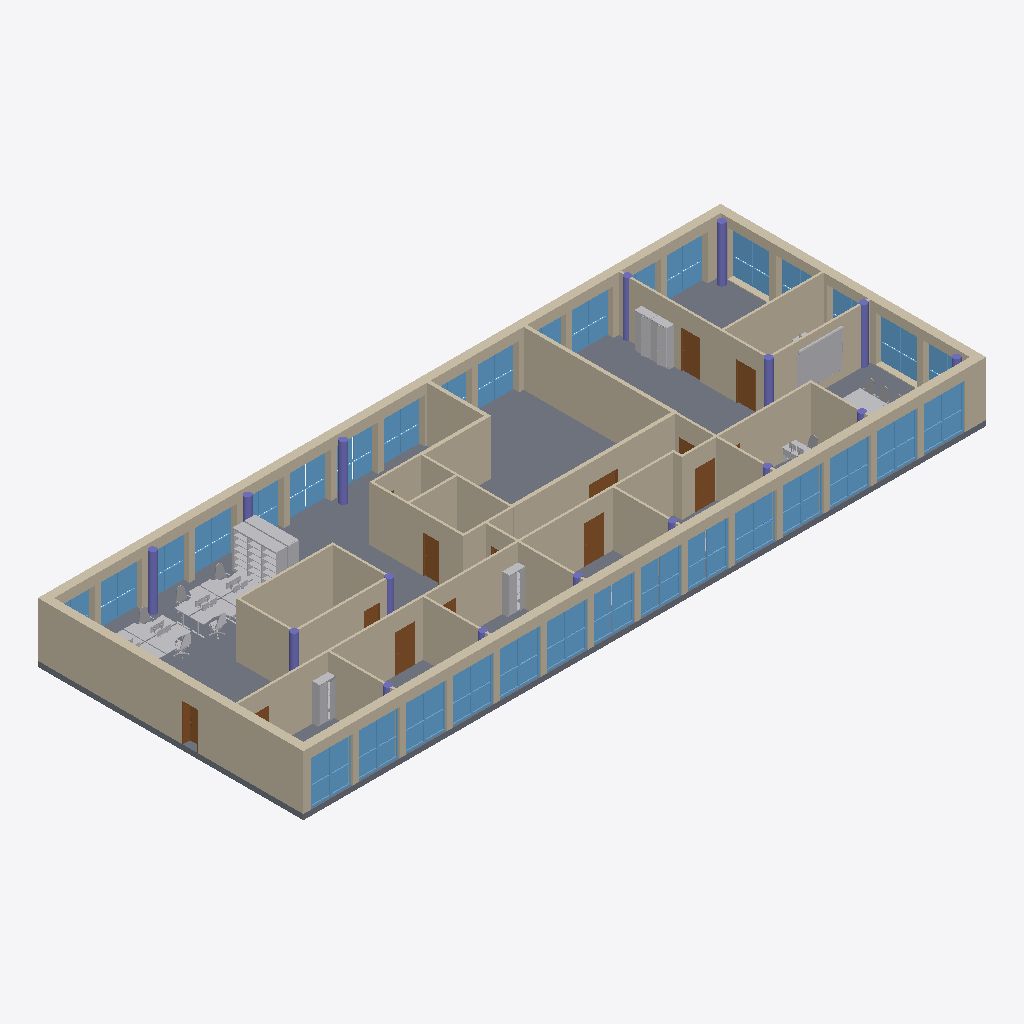
Isometric view of an IFC building model (IFC-SPF (STEP), schema IFC4X3, length unit metre), seen from the south-west, elements coloured by IFC class (only those large enough to see are counted): 40 other elements (light grey), 33 windows (light blue), 30 walls (beige), 16 columns (violet), 13 doors (brown), 1 slab (grey).
Extent 38.8 m × 15.1 m × 3.4 m (x, y, z). Elements (201): 63 IfcFurniture, 43 IfcBuildingElementProxy, 33 IfcWindow, 30 IfcWall, 16 IfcColumn, 15 IfcDoor, 1 IfcSlab.

HEADER;
FILE_DESCRIPTION(('ViewDefinition [CoordinationView, QuantityTakeOffAddOnView]','RevitIdentifiers [ContentGUID: d5532599-66f2-48be-9398-93911b26fb73, VersionGUID: be6c430e-fb18-4f3c-b0db-c567146b8888, NumberOfSaves: 51]','CoordinateReference [CoordinateBase: Shared Coordinates, ProjectSite: Intern]'),'2;1');
FILE_NAME('IDAC_Model.ifc','2026-08-04T15:23:55+01:00',(''),(''),'ODA SDAI 25.12','Autodesk - Revit 26.4.0.32 (ENU) - 26.4.0.32','');
FILE_SCHEMA(('IFC4X3'));
ENDSEC;
DATA;
#18=IFCPROJECT('3LKoMPPl98lfEOav7asGI3',#6,'2018_01',$,$,'','Projekt  Status',(#13),#181342);
#21=IFCSITE('3LKoMPPl98lfEOav7asGI1',#6,'Default',$,$,#20,$,$,.ELEMENT.,(48,8,15,359802),(11,34,47,783432),0.0,$,$);
#15352=IFCSLAB('0_sr$tymnEIRuSropf$jB3',#6,'Foundation Slab:STB 300:2476268',$,$,#15339,#15351,'2476268',.BASESLAB.);
#3243=IFCWALL('0Vgbp8LgD7g98Fh43tXUHb',#6,'Basic Wall:Ziegel+WD hart 300+160:2460279',$,$,#3202,#3207,'2460279',.NOTDEFINED.);
#3454=IFCWALL('0Vgbp8LgD7g98Fh43tXUF1',#6,'Basic Wall:Ziegel+WD hart 300+160:2461139',$,$,#3424,#3428,'2461139',.NOTDEFINED.);
#3513=IFCWALL('0Vgbp8LgD7g98Fh43tXU1w',#6,'Basic Wall:Ziegel+WD hart 300+160:2461288',$,$,#3488,#3492,'2461288',.NOTDEFINED.);
#3583=IFCWALL('0Vgbp8LgD7g98Fh43tXU3W',#6,'Basic Wall:GK 125:2461426',$,$,#3547,#3551,'2461426',.NOTDEFINED.);
#4549=IFCWALL('1uCGXshif908gESQ6SNMbL',#6,'Basic Wall:WD hart 200:2463649',$,$,#4525,#4529,'2463649',.NOTDEFINED.);
#3390=IFCWALL('0Vgbp8LgD7g98Fh43tXUAF',#6,'Basic Wall:Ziegel+WD hart 300+160:2460829',$,$,#3362,#3366,'2460829',.NOTDEFINED.);
#5270=IFCWALL('1uCGXshif908gESQ6SNMAX',#6,'Basic Wall:WD hart 200:2464853',$,$,#5244,#5248,'2464853',.NOTDEFINED.);
#5389=IFCWALL('33OfBpqZf5GQHMObiOyPoR',#6,'Basic Wall:GK 125:2465525',$,$,#5363,#5367,'2465525',.NOTDEFINED.);
#8818=IFCWALL('2UxgaYW9P3wgkMtEPd5hno',#6,'Basic Wall:GK 125:2471075',$,$,#8712,#8716,'2471075',.NOTDEFINED.);
#4433=IFCWALL('1uCGXshif908gESQ6SNMdu',#6,'Basic Wall:GK 125:2463500',$,$,#4401,#4405,'2463500',.NOTDEFINED.);
#3811=IFCWALL('0Vgbp8LgD7g98Fh43tXVux',#6,'Basic Wall:GK 125:2461737',$,$,#3786,#3790,'2461737',.NOTDEFINED.);
#49813=IFCWALL('2BOvfVeQT2E8wiKZrVEixH',#6,'Basic Wall:GK 125:2506557',$,$,#49801,#49805,'2506557',.NOTDEFINED.);
#4220=IFCWALL('0Vgbp8LgD7g98Fh43tXVsO',#6,'Basic Wall:GK 125:2462602',$,$,#4197,#4201,'2462602',.NOTDEFINED.);
#3932=IFCWALL('0Vgbp8LgD7g98Fh43tXV$Y',#6,'Basic Wall:GK 125:2462192',$,$,#3909,#3913,'2462192',.NOTDEFINED.);
#5446=IFCWALL('33OfBpqZf5GQHMObiOyPr5',#6,'Basic Wall:GK 125:2465579',$,$,#5423,#5427,'2465579',.NOTDEFINED.);
#5621=IFCWALL('1rgNdup$XEIeaIoLkBsJ9_',#6,'Basic Wall:GK 125:2466209',$,$,#5594,#5598,'2466209',.NOTDEFINED.);
#5329=IFCWALL('1uCGXshif908gESQ6SNM3P',#6,'Basic Wall:WD hart 200:2465325',$,$,#5304,#5308,'2465325',.NOTDEFINED.);
#5560=IFCWALL('1rgNdup$XEIeaIoLkBsJ99',#6,'Basic Wall:GK 125:2466198',$,$,#5537,#5541,'2466198',.NOTDEFINED.);
#5736=IFCWALL('1rgNdup$XEIeaIoLkBsJ9g',#6,'Basic Wall:GK 125:2466229',$,$,#5713,#5717,'2466229',.NOTDEFINED.);
#4698=IFCWALL('1uCGXshif908gESQ6SNMPo',#6,'Basic Wall:GK 125:2463878',$,$,#4640,#4644,'2463878',.NOTDEFINED.);
#89157=IFCFURNITURE('2BOvfVeQT2E8wiKZrVEf_W',#6,'Shelving-Mobile-Spacesaver-4Post-Moveable_Carriage:Powered:2518604',$,$,#89156,#89150,'2518604',.NOTDEFINED.);
#4278=IFCWALL('1uCGXshif908gESQ6SNMXa',#6,'Basic Wall:WD hart 200:2463376',$,$,#4254,#4258,'2463376',.NOTDEFINED.);
#5503=IFCWALL('1rgNdup$XEIeaIoLkBsJBD',#6,'Basic Wall:GK 125:2466066',$,$,#5480,#5484,'2466066',.NOTDEFINED.);
#5793=IFCWALL('1rgNdup$XEIeaIoLkBsJ9X',#6,'Basic Wall:GK 125:2466238',$,$,#5770,#5774,'2466238',.NOTDEFINED.);
#15652=IFCWINDOW('2y16PNiQDAUu6vtOChEdGJ',#6,'Fenster:Fenster:2476640',$,$,#180568,#15648,'2476640',2.5399999999999987,2.3400000000000007,.WINDOW.,.NOTDEFINED.,$);
#15687=IFCWINDOW('2y16PNiQDAUu6vtOChEdGI',#6,'Fenster:Fenster:2476641',$,$,#180548,#15683,'2476641',2.5399999999999987,2.3400000000000007,.WINDOW.,.NOTDEFINED.,$);
#15932=IFCWINDOW('2y16PNiQDAUu6vtOChEdGR',#6,'Fenster:Fenster:2476648',$,$,#180408,#15928,'2476648',2.5399999999999987,2.340000000000005,.WINDOW.,.NOTDEFINED.,$);
#15617=IFCWINDOW('2y16PNiQDAUu6vtOChEdGi',#6,'Fenster:Fenster:2476639',$,$,#180588,#15613,'2476639',2.5399999999999987,2.3400000000000007,.WINDOW.,.NOTDEFINED.,$);
#15967=IFCWINDOW('2y16PNiQDAUu6vtOChEdGQ',#6,'Fenster:Fenster:2476649',$,$,#180388,#15963,'2476649',2.5399999999999987,2.340000000000005,.WINDOW.,.NOTDEFINED.,$);
#15827=IFCWINDOW('2y16PNiQDAUu6vtOChEdGM',#6,'Fenster:Fenster:2476645',$,$,#180468,#15823,'2476645',2.5399999999999987,2.3400000000000007,.WINDOW.,.NOTDEFINED.,$);
#15511=IFCWINDOW('2y16PNiQDAUu6vtOChEdGl',#6,'Fenster:Fenster:2476636',$,$,#180648,#15507,'2476636',2.5399999999999987,2.3400000000000007,.WINDOW.,.NOTDEFINED.,$);
#15722=IFCWINDOW('2y16PNiQDAUu6vtOChEdGH',#6,'Fenster:Fenster:2476642',$,$,#180528,#15718,'2476642',2.5399999999999987,2.3400000000000007,.WINDOW.,.NOTDEFINED.,$);
#15757=IFCWINDOW('2y16PNiQDAUu6vtOChEdGG',#6,'Fenster:Fenster:2476643',$,$,#180508,#15753,'2476643',2.5399999999999987,2.3400000000000007,.WINDOW.,.NOTDEFINED.,$);
#15792=IFCWINDOW('2y16PNiQDAUu6vtOChEdGN',#6,'Fenster:Fenster:2476644',$,$,#180488,#15788,'2476644',2.5399999999999987,2.3400000000000007,.WINDOW.,.NOTDEFINED.,$);
#15582=IFCWINDOW('2y16PNiQDAUu6vtOChEdGj',#6,'Fenster:Fenster:2476638',$,$,#180608,#15578,'2476638',2.5399999999999987,2.340000000000003,.WINDOW.,.NOTDEFINED.,$);
#15897=IFCWINDOW('2y16PNiQDAUu6vtOChEdGK',#6,'Fenster:Fenster:2476647',$,$,#180428,#15893,'2476647',2.5399999999999987,2.340000000000005,.WINDOW.,.NOTDEFINED.,$);
#5679=IFCWALL('1rgNdup$XEIeaIoLkBsJ9p',#6,'Basic Wall:GK 125:2466220',$,$,#5655,#5659,'2466220',.NOTDEFINED.);
#15547=IFCWINDOW('2y16PNiQDAUu6vtOChEdGk',#6,'Fenster:Fenster:2476637',$,$,#180628,#15543,'2476637',2.5399999999999987,2.3400000000000007,.WINDOW.,.NOTDEFINED.,$);
#15862=IFCWINDOW('2y16PNiQDAUu6vtOChEdGL',#6,'Fenster:Fenster:2476646',$,$,#180448,#15858,'2476646',2.5399999999999987,2.340000000000005,.WINDOW.,.NOTDEFINED.,$);
#92898=IFCBUILDINGELEMENTPROXY('0FZIexl0H3agbbGJnfXaT8',#6,'Projection_Screen-Draper_Inc.-Premier:NOT A TYPE - LOAD TYPE CATALOG:2527038',$,$,#92897,#92891,'2527038',.NOTDEFINED.);
#3874=IFCWALL('0Vgbp8LgD7g98Fh43tXV_R',#6,'Basic Wall:GK 125:2462089',$,$,#3851,#3855,'2462089',.NOTDEFINED.);
#16111=IFCWINDOW('2y16PNiQDAUu6vtOChEd52',#6,'Fenster:Fenster:2477873',$,$,#180728,#16107,'2477873',2.5399999999999987,2.3399999999999985,.WINDOW.,.NOTDEFINED.,$);
#16002=IFCWINDOW('2y16PNiQDAUu6vtOChEdMa',#6,'Fenster:Fenster:2477015',$,$,#180668,#15998,'2477015',2.5399999999999987,2.3400000000000007,.WINDOW.,.NOTDEFINED.,$);
#14889=IFCWINDOW('1dNbgQzoz5Wu2LUd$V1uIC',#6,'Fenster:Fenster:2475241',$,$,#180788,#14885,'2475241',2.5399999999999987,2.3400000000000007,.WINDOW.,.NOTDEFINED.,$);
#14959=IFCWINDOW('0S_JsK2z1DqQcF8hghrJUq',#6,'Fenster:Fenster:2475526',$,$,#180828,#14955,'2475526',2.5399999999999987,2.340000000000005,.WINDOW.,.NOTDEFINED.,$);
#15239=IFCWINDOW('0S_JsK2z1DqQcF8hghrJVw',#6,'Fenster:Fenster:2475592',$,$,#180988,#15235,'2475592',2.5399999999999987,2.340000000000005,.WINDOW.,.NOTDEFINED.,$);
#15099=IFCWINDOW('0S_JsK2z1DqQcF8hghrJUK',#6,'Fenster:Fenster:2475558',$,$,#180908,#15095,'2475558',2.5399999999999987,2.340000000000005,.WINDOW.,.NOTDEFINED.,$);
#15169=IFCWINDOW('0S_JsK2z1DqQcF8hghrJU5',#6,'Fenster:Fenster:2475575',$,$,#180948,#15165,'2475575',2.5399999999999987,2.340000000000005,.WINDOW.,.NOTDEFINED.,$);
#15309=IFCWINDOW('0S_JsK2z1DqQcF8hghrJVh',#6,'Fenster:Fenster:2475609',$,$,#181028,#15305,'2475609',2.5399999999999987,2.340000000000005,.WINDOW.,.NOTDEFINED.,$);
#15029=IFCWINDOW('0S_JsK2z1DqQcF8hghrJUa',#6,'Fenster:Fenster:2475542',$,$,#180868,#15025,'2475542',2.5399999999999987,2.340000000000005,.WINDOW.,.NOTDEFINED.,$);
#4750=IFCWALL('1uCGXshif908gESQ6SNMP7',#6,'Basic Wall:GK 125:2463923',$,$,#4727,#4731,'2463923',.NOTDEFINED.);
#4367=IFCWALL('1uCGXshif908gESQ6SNMX8',#6,'Basic Wall:GK 125:2463420',$,$,#4339,#4343,'2463420',.NOTDEFINED.);
#4491=IFCWALL('1uCGXshif908gESQ6SNMct',#6,'Basic Wall:GK 125:2463555',$,$,#4467,#4471,'2463555',.NOTDEFINED.);
#14924=IFCWINDOW('0S_JsK2z1DqQcF8hghrJHP',#6,'Fenster:Fenster:2475499',$,$,#180808,#14920,'2475499',2.5399999999999987,2.3399999999999985,.WINDOW.,.NOTDEFINED.,$);
#43181=IFCFURNITURE('2HulHxjbP9SA4J0zJvK2MW',#6,'Closet-white:Closet-white:2496325',$,$,#43180,#43174,'2496325',.NOTDEFINED.);
#178662=IFCFURNITURE('0KyH6RnzP9LBTji6fJw_l8',#6,'Closet-white:Closet-white:2534531',$,$,#178661,#178655,'2534531',.NOTDEFINED.);
#178562=IFCFURNITURE('0KyH6RnzP9LBTji6fJw_ow',#6,'Closet-white:Closet-white:2534385',$,$,#178561,#178555,'2534385',.NOTDEFINED.);
#15064=IFCWINDOW('0S_JsK2z1DqQcF8hghrJUi',#6,'Fenster:Fenster:2475550',$,$,#180888,#15060,'2475550',2.5399999999999987,2.3399999999999963,.WINDOW.,.NOTDEFINED.,$);
#11623=IFCDOOR('1TBRTxOmH2qOCfGLFJR1oS',#6,'TU DF 1 - Rahmenstock flächenbündig:ML - 1100 x 2136 IDAB_Räume:2471581',$,$,#181109,#11619,'2471581',2.3149999999999964,1.1000000000000012,.DOOR.,$,$);
#11664=IFCDOOR('1TBRTxOmH2qOCfGLFJR1qA',#6,'TU DF 1 - Rahmenstock flächenbündig:ML - 1100 x 2136 IDAB_Räume:2471691',$,$,#181129,#11660,'2471691',2.3149999999999964,1.1000000000000012,.DOOR.,$,$);
#11705=IFCDOOR('1TBRTxOmH2qOCfGLFJR1qc',#6,'TU DF 1 - Rahmenstock flächenbündig:ML - 1100 x 2136 IDAB_Räume:2471719',$,$,#181310,#11701,'2471719',2.3149999999999964,1.1000000000000099,.DOOR.,$,$);
#178712=IFCFURNITURE('1ftOroVZf3z8ED3hjweavJ',#6,'Shelving-Mobile-Spacesaver-4Post-Moveable_Carriage:Powered:2625922',$,$,#178711,#178705,'2625922',.NOTDEFINED.);
#11788=IFCDOOR('1TBRTxOmH2qOCfGLFJR18M',#6,'TU DF 1 - Rahmenstock flächenbündig:ML - 1100 x 2136 IDAB_Räume:2471959',$,$,#181249,#11784,'2471959',2.3149999999999964,1.1000000000000012,.DOOR.,$,$);
#14994=IFCWINDOW('0S_JsK2z1DqQcF8hghrJUy',#6,'Fenster:Fenster:2475534',$,$,#180848,#14990,'2475534',2.5399999999999987,2.3399999999999963,.WINDOW.,.NOTDEFINED.,$);
#11830=IFCDOOR('1TBRTxOmH2qOCfGLFJR1Ca',#6,'TU DF 1 - Rahmenstock flächenbündig:ML - 1100 x 2136 IDAB_Räume:2472229',$,$,#181269,#11826,'2472229',2.3149999999999964,1.1000000000000012,.DOOR.,$,$);
#178637=IFCFURNITURE('0KyH6RnzP9LBTji6fJw_iH',#6,'Closet-white:Closet-white:2534490',$,$,#178636,#178630,'2534490',.NOTDEFINED.);
#5028=IFCCOLUMN('1uCGXshif908gESQ6SNMHQ',#6,'STB Stütze - rund:STB ø400:2464430',$,$,#5027,#5025,'2464430',.COLUMN.);
#5212=IFCCOLUMN('1uCGXshif908gESQ6SNMNB',#6,'STB Stütze - rund:STB ø400:2464575',$,$,#5211,#5209,'2464575',.COLUMN.);
#5120=IFCCOLUMN('1uCGXshif908gESQ6SNMGE',#6,'STB Stütze - rund:STB ø400:2464506',$,$,#5119,#5117,'2464506',.COLUMN.);
#14705=IFCDOOR('0xust1cwr8XOVmfb2C$iJu',#6,'TU DF 1 - Rahmenstock flächenbündig:ML - 900 x 2136 IDAB_Räume 2:2472764',$,$,#181189,#14701,'2472764',2.3149999999999964,0.899999999999999,.DOOR.,$,$);
#48525=IFCFURNITURE('2BOvfVeQT2E8wiKZrVEigp',#6,'Furniture_Office-Desks-Tables_Kinnarps_Oberon-work-table-OB1218KR-1800mm:OB1218KR:2505567',$,$,#48524,#48518,'2505567',.NOTDEFINED.);
#52843=IFCDOOR('2BOvfVeQT2E8wiKZrVEfNM',#6,'TU DF 1 - Rahmenstock Notausgang und Fluchttuere:EN 179 - ML - 885 x 2135 - EI 30:2516026',$,$,#181049,#52839,'2516026',2.3149999999999964,0.8849999999999981,.DOOR.,$,$);
#48427=IFCFURNITURE('2BOvfVeQT2E8wiKZrVEihp',#6,'Furniture_Office-Desks-Tables_Kinnarps_Oberon-work-table-OB1218KR-1800mm:OB1218KR:2505503',$,$,#48426,#48420,'2505503',.NOTDEFINED.);
#145863=IFCFURNITURE('0FZIexl0H3agbbGJnfXbrL',#6,'meeting_table:meeting_table:2528547',$,$,#145862,#145856,'2528547',.NOTDEFINED.);
#4606=IFCWALL('1uCGXshif908gESQ6SNMRG',#6,'Basic Wall:GK 125:2463780',$,$,#4583,#4587,'2463780',.NOTDEFINED.);
#4982=IFCCOLUMN('1uCGXshif908gESQ6SNMI9',#6,'STB Stütze - rund:STB ø400:2464381',$,$,#4981,#4979,'2464381',.COLUMN.);
#16147=IFCWINDOW('2y16PNiQDAUu6vtOChEd46',#6,'Fenster:Fenster:2477941',$,$,#180748,#16143,'2477941',2.5399999999999987,2.3400000000000007,.WINDOW.,.NOTDEFINED.,$);
#16039=IFCWINDOW('2y16PNiQDAUu6vtOChEdCc',#6,'Fenster:Fenster:2477397',$,$,#180688,#16035,'2477397',2.5399999999999987,2.3400000000000007,.WINDOW.,.NOTDEFINED.,$);
#48589=IFCFURNITURE('2BOvfVeQT2E8wiKZrVEigD',#6,'Furniture_Office-Desks-Tables_Kinnarps_Oberon-work-table-OB1218KR-1800mm:OB1218KR:2505569',$,$,#48588,#48582,'2505569',.NOTDEFINED.);
#4165=IFCCOLUMN('0Vgbp8LgD7g98Fh43tXVr8',#6,'STB Stütze - rund:STB ø400:2462554',$,$,#4164,#4162,'2462554',.COLUMN.);
#48493=IFCFURNITURE('2BOvfVeQT2E8wiKZrVEigu',#6,'Furniture_Office-Desks-Tables_Kinnarps_Oberon-work-table-OB1218KR-1800mm:OB1218KR:2505556',$,$,#48492,#48486,'2505556',.NOTDEFINED.);
#48621=IFCFURNITURE('2BOvfVeQT2E8wiKZrVEigE',#6,'Furniture_Office-Desks-Tables_Kinnarps_Oberon-work-table-OB1218KR-1800mm:OB1218KR:2505570',$,$,#48620,#48614,'2505570',.NOTDEFINED.);
#8871=IFCWALL('2UxgaYW9P3wgkMtEPd5hm3',#6,'Basic Wall:GK 125:2471122',$,$,#8847,#8851,'2471122',.NOTDEFINED.);
#5074=IFCCOLUMN('1uCGXshif908gESQ6SNMGW',#6,'STB Stütze - rund:STB ø400:2464468',$,$,#5073,#5071,'2464468',.COLUMN.);
#4073=IFCCOLUMN('0Vgbp8LgD7g98Fh43tXVq3',#6,'STB Stütze - rund:STB ø400:2462481',$,$,#4072,#4070,'2462481',.COLUMN.);
#16075=IFCWINDOW('2y16PNiQDAUu6vtOChEdEU',#6,'Fenster:Fenster:2477549',$,$,#180708,#16071,'2477549',2.5399999999999987,2.3400000000000007,.WINDOW.,.NOTDEFINED.,$);
#24726=IFCDOOR('2y16PNiQDAUu6vtOChEch4',#6,'TU DF 2 - Rahmenstock flächenbündig:DL - 1600 x 2000:2479287',$,$,#181229,#24722,'2479287',2.2249999999999965,1.6900000000000057,.DOOR.,$,$);
#15134=IFCWINDOW('0S_JsK2z1DqQcF8hghrJUT',#6,'Fenster:Fenster:2475567',$,$,#180928,#15130,'2475567',2.5399999999999987,2.3399999999999963,.WINDOW.,.NOTDEFINED.,$);
#14831=IFCWINDOW('2G3VdamkPFjfkmj2380AV2',#6,'Fenster:Fenster:2472976',$,$,#180768,#14827,'2472976',2.5399999999999987,2.3400000000000007,.WINDOW.,.NOTDEFINED.,$);
#15274=IFCWINDOW('0S_JsK2z1DqQcF8hghrJVY',#6,'Fenster:Fenster:2475600',$,$,#181008,#15270,'2475600',2.5399999999999987,2.340000000000005,.WINDOW.,.NOTDEFINED.,$);
#15204=IFCWINDOW('0S_JsK2z1DqQcF8hghrJUD',#6,'Fenster:Fenster:2475583',$,$,#180968,#15200,'2475583',2.5399999999999987,2.340000000000005,.WINDOW.,.NOTDEFINED.,$);
#4119=IFCCOLUMN('0Vgbp8LgD7g98Fh43tXVqy',#6,'STB Stütze - rund:STB ø400:2462510',$,$,#4118,#4116,'2462510',.COLUMN.);
#48557=IFCFURNITURE('2BOvfVeQT2E8wiKZrVEigC',#6,'Furniture_Office-Desks-Tables_Kinnarps_Oberon-work-table-OB1218KR-1800mm:OB1218KR:2505568',$,$,#48556,#48550,'2505568',.NOTDEFINED.);
#14585=IFCDOOR('1TBRTxOmH2qOCfGLFJR1Fl',#6,'TU DF 1 - Rahmenstock flächenbündig:ML - 900 x 2136 IDAB_Räume 2:2472430',$,$,#181149,#14581,'2472430',2.3149999999999964,0.9000000000000034,.DOOR.,$,$);
#5166=IFCCOLUMN('1uCGXshif908gESQ6SNMNc',#6,'STB Stütze - rund:STB ø400:2464530',$,$,#5165,#5163,'2464530',.COLUMN.);
#49675=IFCFURNITURE('2BOvfVeQT2E8wiKZrVEimK',#6,'Desk17:Desk17:2506232',$,$,#49674,#49668,'2506232',.NOTDEFINED.);
#48793=IFCFURNITURE('2BOvfVeQT2E8wiKZrVEiqW',#6,'Office Chair:Office Chair:2505932',$,$,#48792,#48786,'2505932',.NOTDEFINED.);
#48821=IFCFURNITURE('2BOvfVeQT2E8wiKZrVEiqH',#6,'Office Chair:Office Chair:2505981',$,$,#48820,#48814,'2505981',.NOTDEFINED.);
#48709=IFCFURNITURE('2BOvfVeQT2E8wiKZrVEieS',#6,'Office Chair:Office Chair:2505712',$,$,#48708,#48702,'2505712',.NOTDEFINED.);
#45794=IFCFURNITURE('2HulHxjbP9SA4J0zJvK0eR',#6,'Furniture_Office-Desks-Tables_Kinnarps_Oberon-work-table-OB1218KR-1800mm:OB1218KR:2504958',$,$,#45793,#45787,'2504958',.NOTDEFINED.);
#48681=IFCFURNITURE('2BOvfVeQT2E8wiKZrVEied',#6,'Office Chair:Office Chair:2505675',$,$,#48680,#48674,'2505675',.NOTDEFINED.);
#48737=IFCFURNITURE('2BOvfVeQT2E8wiKZrVEitw',#6,'Office Chair:Office Chair:2505750',$,$,#48736,#48730,'2505750',.NOTDEFINED.);
#21870=IFCDOOR('2y16PNiQDAUu6vtOChEcsb',#6,'TU DF 1 - Rahmenstock mit Glasseitenteil:DL - 800 x 2000 - MB 1400 - EI 30:2479062',$,$,#181290,#21866,'2479062',2.2249999999999965,1.4000000000000024,.DOOR.,$,$);
#48461=IFCFURNITURE('2BOvfVeQT2E8wiKZrVEig$',#6,'Furniture_Office-Desks-Tables_Kinnarps_Oberon-work-table-OB1218KR-1800mm:OB1218KR:2505555',$,$,#48460,#48454,'2505555',.NOTDEFINED.);
#145899=IFCFURNITURE('0FZIexl0H3agbbGJnfXbz$',#6,'Office Chair:Office Chair:2529033',$,$,#145898,#145892,'2529033',.NOTDEFINED.);
#145927=IFCFURNITURE('0FZIexl0H3agbbGJnfXb$_',#6,'Office Chair:Office Chair:2529160',$,$,#145926,#145920,'2529160',.NOTDEFINED.);
#8577=IFCDOOR('2jlli2nuj35OT4Nt8dpGGq',#6,'TU DF 1 - Rahmenstock flächenbündig:ML - 1100 x 2136 IDAB_Räume:2470799',$,$,#181069,#8573,'2470799',2.3149999999999964,1.1000000000000012,.DOOR.,$,$);
#49780=IFCFURNITURE('2BOvfVeQT2E8wiKZrVEimI',#6,'Office Chair:Office Chair:2506238',$,$,#49779,#49773,'2506238',.NOTDEFINED.);
#8675=IFCDOOR('2jlli2nuj35OT4Nt8dpGF7',#6,'TU DF 1 - Rahmenstock flächenbündig:ML - 1100 x 2136 IDAB_Räume:2471036',$,$,#181089,#8671,'2471036',2.3149999999999964,1.1000000000000012,.DOOR.,$,$);
#4936=IFCCOLUMN('1uCGXshif908gESQ6SNMIk',#6,'STB Stütze - rund:STB ø400:2464346',$,$,#4935,#4933,'2464346',.COLUMN.);
#3981=IFCCOLUMN('0Vgbp8LgD7g98Fh43tXVp6',#6,'STB Stütze - rund:STB ø400:2462420',$,$,#3980,#3978,'2462420',.COLUMN.);
#4890=IFCCOLUMN('1uCGXshif908gESQ6SNMJ0',#6,'STB Stütze - rund:STB ø400:2464308',$,$,#4889,#4887,'2464308',.COLUMN.);
#4027=IFCCOLUMN('0Vgbp8LgD7g98Fh43tXVp$',#6,'STB Stütze - rund:STB ø400:2462445',$,$,#4026,#4024,'2462445',.COLUMN.);
#4798=IFCCOLUMN('1uCGXshif908gESQ6SNMSV',#6,'STB Stütze - rund:STB ø400:2464235',$,$,#4797,#4795,'2464235',.COLUMN.);
#4844=IFCCOLUMN('1uCGXshif908gESQ6SNMJv',#6,'STB Stütze - rund:STB ø400:2464269',$,$,#4843,#4841,'2464269',.COLUMN.);
#3716=IFCCOLUMN('0Vgbp8LgD7g98Fh43tXU5c',#6,'STB Stütze - rund:STB ø400:2461556',$,$,#3715,#3713,'2461556',.COLUMN.);
#173727=IFCBUILDINGELEMENTPROXY('2aOiQt_Kz2hA9PCFDbhpjc',#6,'Computer monitor:Computer monitor:2534119',$,$,#173726,#173718,'2534119',.NOTDEFINED.);
#173807=IFCBUILDINGELEMENTPROXY('2aOiQt_Kz2hA9PCFDbhpgE',#6,'Computer monitor:Computer monitor:2534159',$,$,#173806,#173798,'2534159',.NOTDEFINED.);
#49702=IFCBUILDINGELEMENTPROXY('2BOvfVeQT2E8wiKZrVEimM',#6,'Computer monitor:Computer monitor:2506234',$,$,#49701,#49693,'2506234',.NOTDEFINED.);
#173567=IFCBUILDINGELEMENTPROXY('0FZIexl0H3agbbGJnfXc8E',#6,'Computer monitor:Computer monitor:2534008',$,$,#173566,#173558,'2534008',.NOTDEFINED.);
#173607=IFCBUILDINGELEMENTPROXY('0FZIexl0H3agbbGJnfXc8F',#6,'Computer monitor:Computer monitor:2534009',$,$,#173606,#173598,'2534009',.NOTDEFINED.);
ENDSEC;
